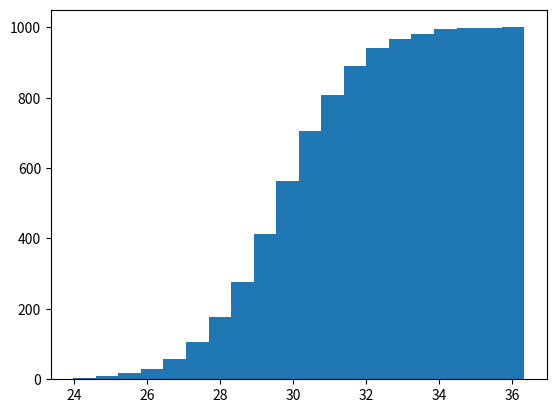

Here is the Python script that generated this plot:
import numpy as np
import matplotlib.pyplot as plt

# gives a normal distribution with a mean of 30, standard deviation of 1.75 with 1000 values
ages = np.random.normal(30, 1.75, 1000)

# 'ages' is the dataset u want
# 'bins' set the bins u want
#    u can set it the number of bins u want using bins = x, where x is the number of bins
#    or u can specify a list e.g. bins=[ages.min(), 18, 21, ages.max()]
# 'cumulative' sets the graph as cumulative histogram if set to true
plt.hist(ages, bins=20, cumulative = True)
plt.show()